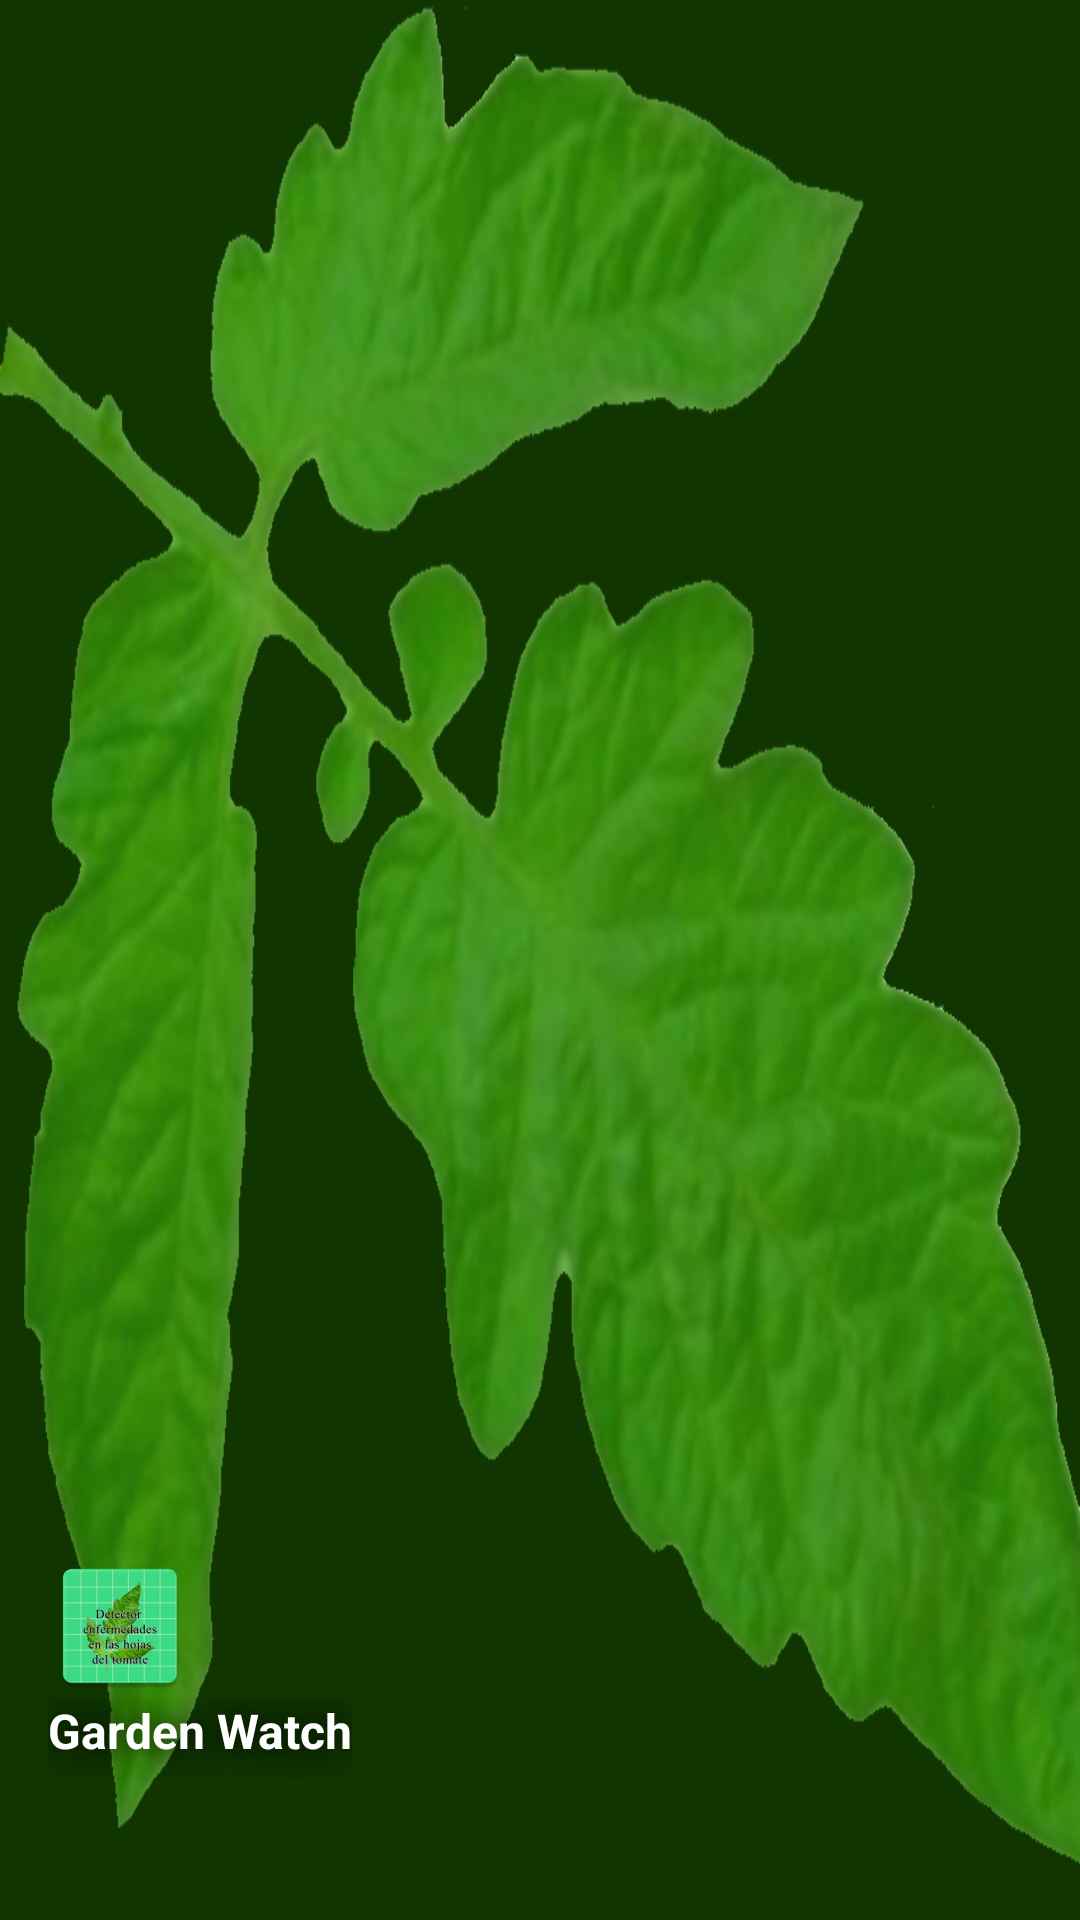

Layout XML and referenced resources for this Android screen:
<!-- AndroidManifest.xml: application theme Theme.DetectorEnfermedadesdelTomateApp -->
<!-- res/layout/nav_header.xml -->
<?xml version="1.0" encoding="utf-8"?>
<LinearLayout
    xmlns:android="http://schemas.android.com/apk/res/android"
    android:orientation="vertical"
    android:layout_width="match_parent"
    android:layout_height="176dp"
    android:gravity="bottom"
    android:padding="16dp"
    android:background="@drawable/headerbkg"
    android:theme="@style/ThemeOverlay.AppCompat.Dark">

    <ImageView
        android:layout_width="wrap_content"
        android:layout_height="wrap_content"
        android:src="@mipmap/ic_launcher"/>

    <TextView
        android:layout_width="wrap_content"
        android:layout_height="58dp"
        android:shadowColor="#000000"
        android:shadowRadius="25"
        android:text="@string/app_name"
        android:textColor="@color/TEXTO_PRINCIPAL_INVERSO"
        android:textSize="16sp"
        android:textStyle="bold" />

</LinearLayout>
<!-- resources referenced by this layout -->
<resources>
  <color name="TEXTO_PRINCIPAL_INVERSO">#FFFFFF</color>
  <!-- drawable headerbkg: png bitmap (drawable, 410323 bytes) -->
  <!-- mipmap ic_launcher: webp bitmap (mipmap-hdpi, 4172 bytes) -->
  <string name="app_name">Garden Watch</string>
  <style name="Theme.DetectorEnfermedadesdelTomateApp" parent="Base.Theme.DetectorEnfermedadesdelTomateApp" />
  <style name="Base.Theme.DetectorEnfermedadesdelTomateApp" parent="Theme.AppCompat.Light.NoActionBar">
          
          
      </style>
</resources>
